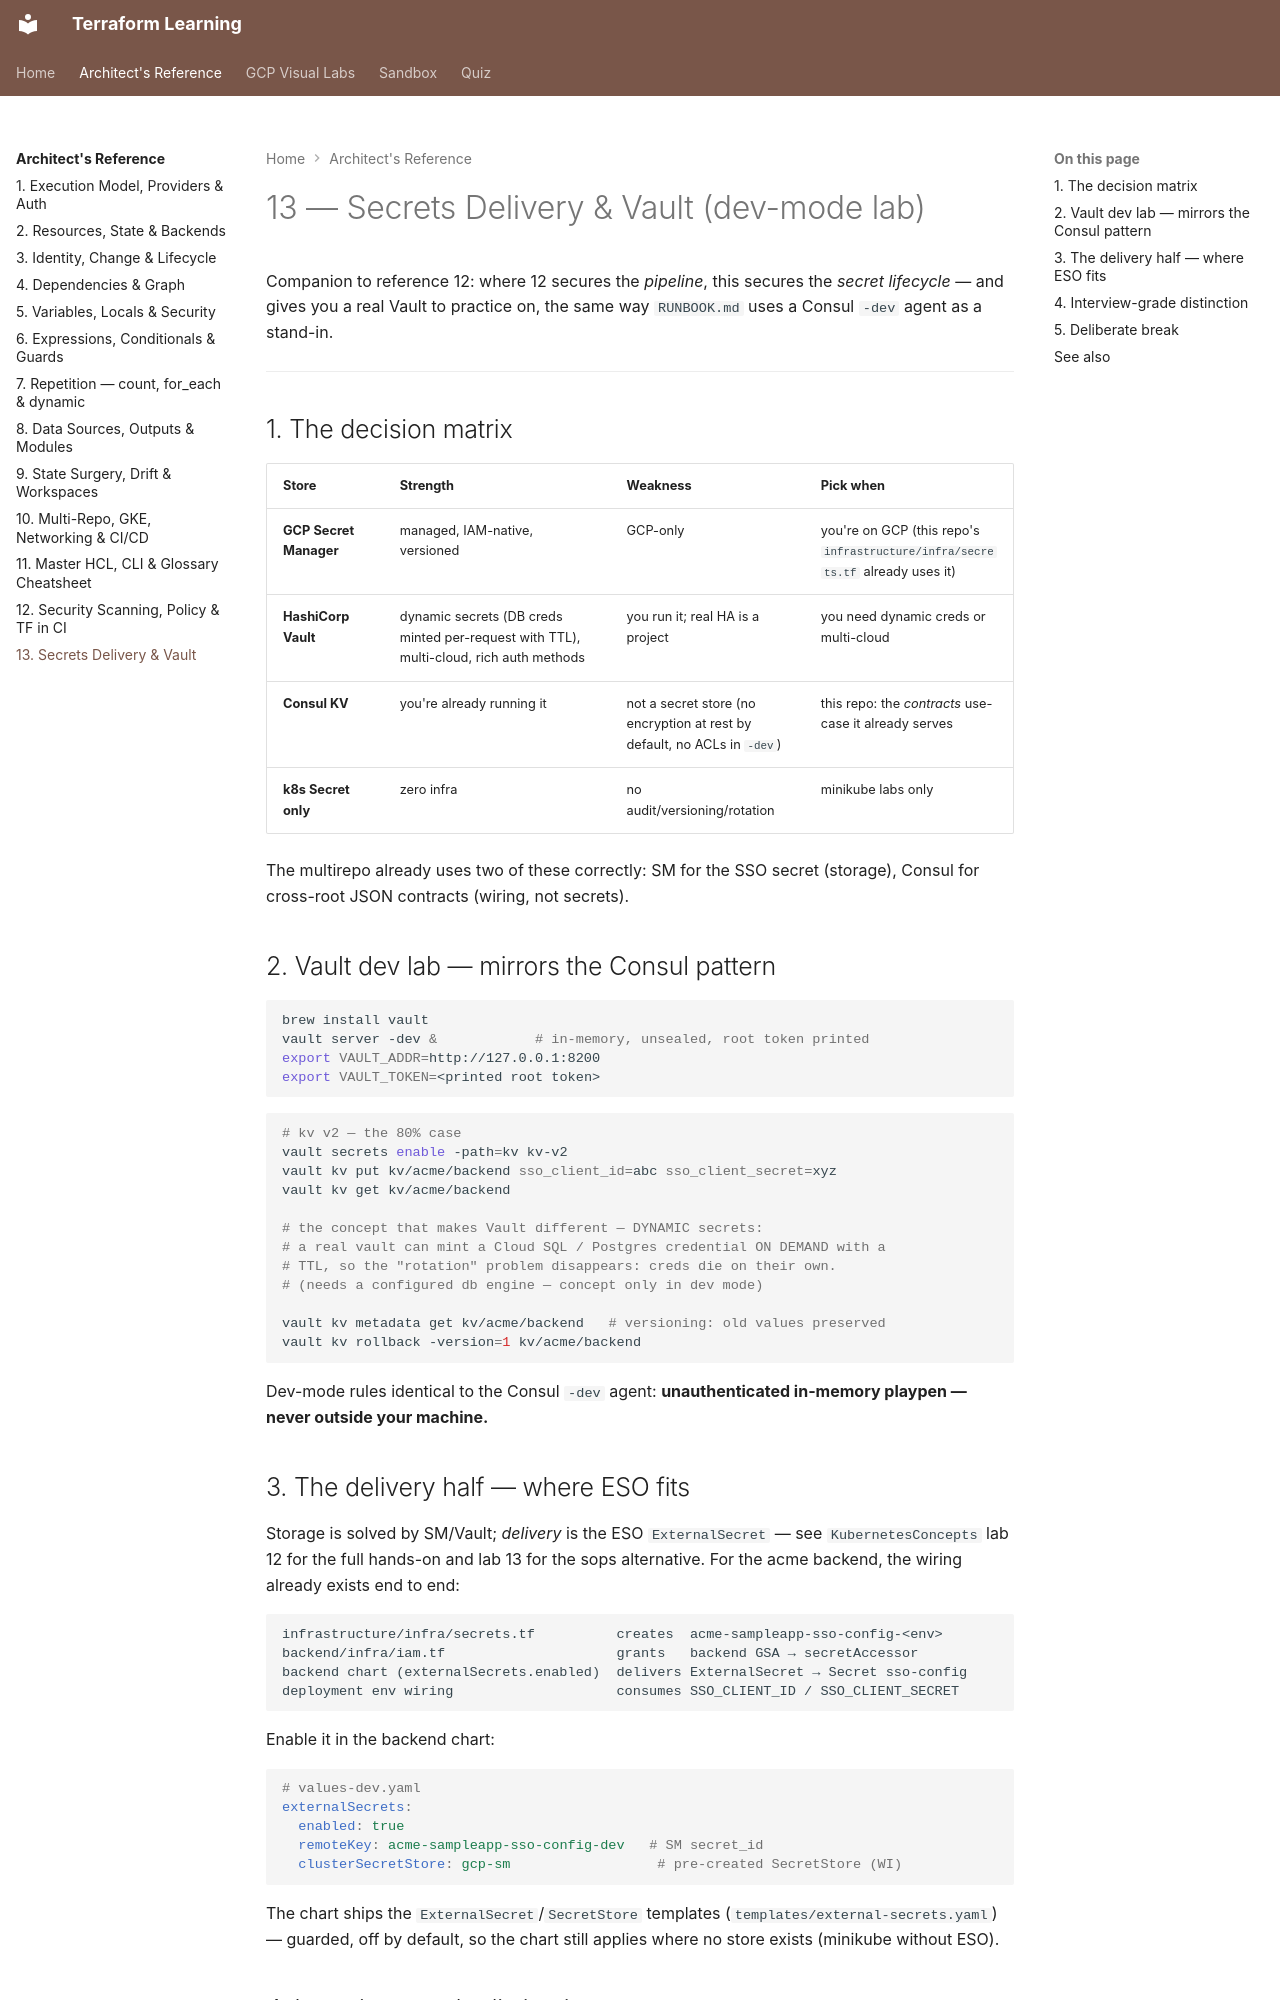

repository: nitinkc/terraform-concepts · page: reference/13-secrets-delivery-and-vault/index.html · generator: mkdocs

# 13 — Secrets Delivery & Vault (dev-mode lab)

Companion to reference 12: where 12 secures the *pipeline*, this secures the
*secret lifecycle* — and gives you a real Vault to practice on, the same
way `RUNBOOK.md` uses a Consul `-dev` agent as a stand-in.

---

## 1. The decision matrix

| Store | Strength | Weakness | Pick when |
|-------|----------|----------|-----------|
| **GCP Secret Manager** | managed, IAM-native, versioned | GCP-only | you're on GCP (this repo's `infrastructure/infra/secrets.tf` already uses it) |
| **HashiCorp Vault** | dynamic secrets (DB creds minted per-request with TTL), multi-cloud, rich auth methods | you run it; real HA is a project | you need dynamic creds or multi-cloud |
| **Consul KV** | you're already running it | not a secret store (no encryption at rest by default, no ACLs in `-dev`) | this repo: the *contracts* use-case it already serves |
| **k8s Secret only** | zero infra | no audit/versioning/rotation | minikube labs only |

The multirepo already uses two of these correctly: SM for the SSO secret
(storage), Consul for cross-root JSON contracts (wiring, not secrets).

## 2. Vault dev lab — mirrors the Consul pattern

```bash
brew install vault
vault server -dev &            # in-memory, unsealed, root token printed
export VAULT_ADDR=http://127.0.0.1:8200
export VAULT_TOKEN=<printed root token>
```

```bash
# kv v2 — the 80% case
vault secrets enable -path=kv kv-v2
vault kv put kv/acme/backend sso_client_id=abc sso_client_secret=xyz
vault kv get kv/acme/backend

# the concept that makes Vault different — DYNAMIC secrets:
# a real vault can mint a Cloud SQL / Postgres credential ON DEMAND with a
# TTL, so the "rotation" problem disappears: creds die on their own.
# (needs a configured db engine — concept only in dev mode)

vault kv metadata get kv/acme/backend   # versioning: old values preserved
vault kv rollback -version=1 kv/acme/backend
```

Dev-mode rules identical to the Consul `-dev` agent: **unauthenticated
in-memory playpen — never outside your machine.**
